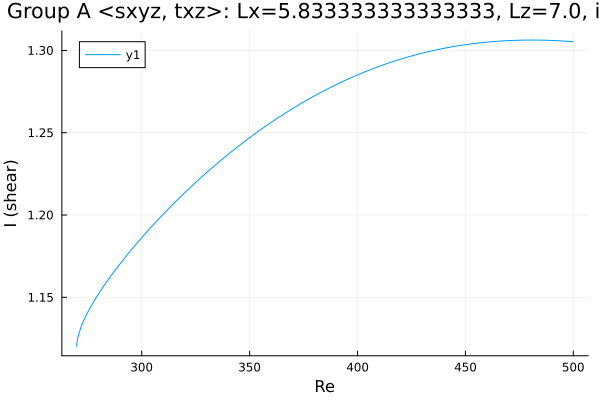

The file beside this chart, header and first rows:
Re, shear
269.9, 1.12
269.9, 1.12
269.9, 1.12
269.9, 1.12
269.9, 1.12
269.9, 1.12
269.9, 1.12
269.9, 1.12
269.9, 1.121
269.9, 1.122
270.1, 1.123
270.4, 1.126
271.8, 1.132
273.2, 1.136
274.6, 1.14
276.1, 1.144
277.5, 1.147
278.9, 1.15
280.3, 1.153
281.7, 1.156
283.1, 1.158
284.5, 1.161
286, 1.163
287.4, 1.166
288.8, 1.168
290.2, 1.171
291.6, 1.173
293, 1.175
294.4, 1.178
295.9, 1.18
297.2, 1.182
298.1, 1.183
298.7, 1.184
299.1, 1.185
299.4, 1.185
299.6, 1.186
299.8, 1.186
299.9, 1.186
299.9, 1.186
300, 1.186
300, 1.186
300, 1.186
300.0, 1.186
300.0, 1.186
300, 1.186
300, 1.186
300, 1.186
300.1, 1.186
300.1, 1.186
300.2, 1.187
300.4, 1.187
300.6, 1.187
300.9, 1.188
301.3, 1.188
301.9, 1.189
302.8, 1.19
304.1, 1.192
305.6, 1.194
306.8, 1.196
308.2, 1.198
... 137 more rows
